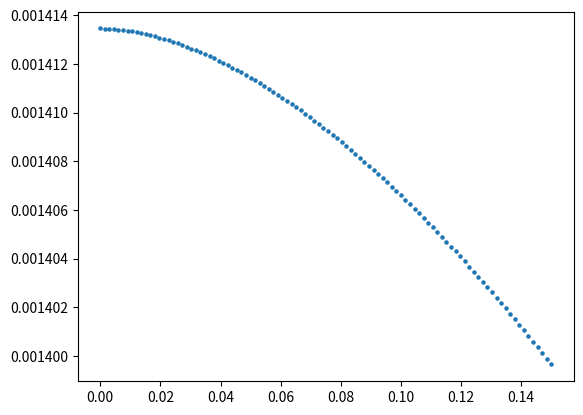

Here is the Python script that generated this plot: (Note: this script raises an exception after producing the figure.)
import numpy as np
from numpy import *
import matplotlib.pyplot as plt
from time import time
#from scipy.integrate import quad

###################################################################################################################
##パラメータの調整
N = 5000
V, t, mu, gu, n0, n1, n2, n3, nscf =1, 1 , 0, 1, 2, 1, 1, 100, 2000  # 7.525 #9.21
n_search, error, check_gap =100, 1e-10, 1e-6
qs     = np.linspace(0.00,0.03,n0)         #(np.pi/a)
Bs     = np.linspace(0.0,0.0,n1)            #np.linspace(0,0.08,n1)
kBTs   = np.linspace(0.001,1,n2)            
deltas = np.linspace(0.0, 0.15, n3)         
beta = 1/kBTs[0]                            

###################################################################################################################
## gap_eq をdef
def e_k_spin(k1, k2, k3, q, y, B): 
    return 2*t*(np.cos((k1+(q/2)*np.pi))) - mu + y * 1/2 * gu * B

def e_k_s(k1, k2, k3, q, B):
    return (e_k_spin(k1, k2, k3, q, 1, B) + e_k_spin(-1*k1, -1*k2, -1*k3, q, -1, B))/2

def e_k_a(k1, k2, k3, q, B):
    return (e_k_spin(k1, k2, k3, q, 1, B) - e_k_spin(-1*k1, -1*k2, -1*k3, q, -1, B))/2

def E_k_q(k1, k2, k3, gap, q, B):
    return np.sqrt(e_k_s(k1, k2, k3, q, B)**2 + gap**2)

def E_k_q_s(k1, k2, k3, gap, q, y, B):
    return E_k_q(k1, k2, k3, gap, q, B) + y * e_k_a(k1, k2, k3, q, B)

def Fermi(beta, E):
    #return  1 / (np.exp(beta*E) + 1 )
    return (1 - np.tanh(beta*E/2)) /2

def func(k1, k2, k3, gap, q, B): 
    return gap*(1-Fermi(beta, E_k_q_s(k1, k2, k3, gap, q, -1, B))-Fermi(beta, E_k_q_s(k1, k2, k3, gap, q, 1, B)))/(2*E_k_q(k1, k2, k3, gap, q, B))

def rhs(gap, q, B):
    k1 = -1 * np.pi + 2 * arange(N) * np.pi / (N)
    kx = k1
    ky, kz = 1, 1
    f = func(kx, ky, kz, gap, q, B)
    return (V / (N)) * sum(f)

###################################################################################################################
#free energy の定義
def Fn():
    return F1(0,0) + F0(0,0) + Fc(0)

def F1(qs,ans_q):
    y = -1 + 2 * arange(2)
    k1 = -1 * np.pi + 2 * arange(N) * np.pi / (N)
    kx, y = meshgrid(k1, y, indexing='ij')
    ky, kz = 1, 1
    g = log(1+exp(-1*beta*E_k_q_s(kx, ky, kz, ans_q, qs, y, Bs[0])))
    return -1*(1/beta) * sum(g)

def F0(qs,ans_q):
    k1 = -1 * np.pi + 2 * arange(N) * np.pi / (N)
    kx = k1
    ky, kz = 1, 1
    f = e_k_spin(-1*kx, -1*ky, -1*kz, qs,-1, Bs[0]) - E_k_q_s(kx, ky, kz, ans_q, qs, -1, Bs[0])
    return sum(f)

def F0_0(qs,ans_q):
    k1 = -1 * np.pi + 2 * arange(N) * np.pi / (N)
    kx = k1
    ky, kz = 1, 1
    f = e_k_spin(-1*kx, -1*ky, -1*kz, qs,-1, Bs[0])
    return sum(f)

def F0_1(qs,ans_q):
    k1 = -1 * np.pi + 2 * arange(N) * np.pi / (N)
    kx = k1
    ky, kz = 1, 1
    f = E_k_q_s(kx, ky, kz, ans_q, qs, -1, Bs[0])
    return sum(f)

def Fc(ans_q):
    return(N)*(ans_q**2)/V

def free_energy(qs,ans_q):
    return (F1(qs,ans_q) + F0(qs,ans_q) + Fc(ans_q) -Fn()) / N#  

###################################################################################################################
##calculate_freeenergy
f, extended_GL = [], []
for j in range(n3):
    f_temp = (F0(qs[1],deltas[j]) - F0(qs[0],deltas[j]))/N
    f.append(f_temp)
f = np.array(f)
extended_GL = np.array(extended_GL)

########################################################################################################################
#plot the figure of comparing free energy to extended GL
for i in range(n0):
    plt.scatter(deltas, f[:], 5)
    plt.savefig("figure/delta.dependent.f0q-f00.png")
    plt.clf()

###################################
##output
file = open("output/delta.dependent.f0q-f00", "w")
file.write("##delta---f0q-f00" + "\n")
for j in range (n3):
    file.write(str(deltas[j]) + " " + str(f[j]) + " "  + "\n")
file.close()
